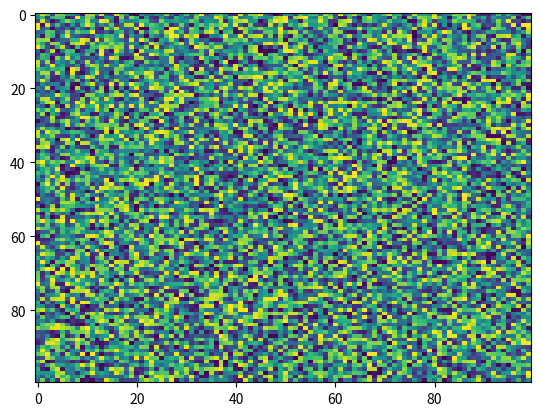

This chart was generated by the following Python code:
import matplotlib.pyplot as plt
import numpy as np
X = np.random.rand(100, 100)
plt.imshow(X, 'viridis', None, url=None, filterrad=4.0, filternorm=True, resample=None, aspect='auto', interpolation='nearest', interpolation_stage=None)
